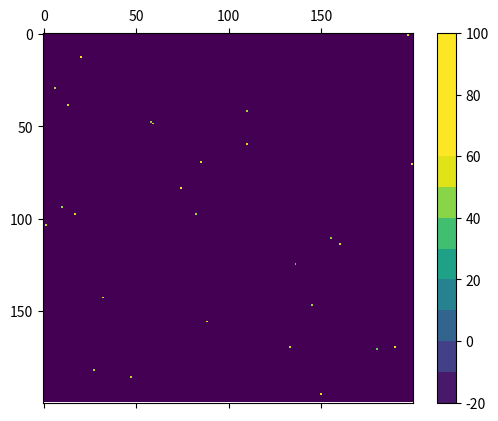

Python code for this plot: (Note: this script raises an exception after producing the figure.)
# coding = UTF-8
# written by Nikola Zarevski and Samuel Churlaud
# distributed under license GPL-3.0
# cells growing on a plate with mutation of the value describing them (here antibioresistance)
# for JereModel on github.com/quendil1/jeremodel
# version 1.0


import numpy as np
import matplotlib.pyplot as plt
import matplotlib.animation as animation
import os.path


N = 200                          # size of grid side
n_loop = 100                     # number of iterations
emptyValue = -20                 # value for empty case
deathValue = -10                 # value for case with dead cell in it
state = [1, emptyValue]          # possible starting state for any position
prob = 0.001                     # probability for a position to be a cell
mutationRate = 3                 # mutation rate
counter = []                     # progress counter
diversity = 5                    # genetic diversity of the population, the bigger the more diverse (arbitrary unit)
averageRes = 50                  # average resistance
maxRes = 100                     # maximum resistance for a cell

# for gif generation, generate file name
fileNumber = 1
while os.path.exists('animation' + str(N) + '_' + str(n_loop) + '_' + str(fileNumber) + '.gif') is True:
    fileNumber += 1


def cellgrowth(grid):
    # generate growth of cells on the plate, with mutation
    newGrid = grid    # copy grid

    for i in range(N - 2):
        i += 1
        for j in range(N - 2):
            j += 1

            # if case not empty and not surrounded, try to fill one of the surrounding case, else skip
            if (grid[i, j] < 0) or ((grid[i, j - 1] >= 0) and (grid[i, j - 1] >= 0) and (grid[i - 1, j] >= 0) and
               (grid[i + 1, j] >= 0) and (grid[i - 1, j - 1] >= 0) and (grid[i - 1, j + 1] >= 0) and
               (grid[i + 1, j - 1] >= 0) and (grid[i + 1, j + 1] >= 0)):
                continue
            else:
                x = np.random.choice([-1, 0, 1])
                y = np.random.choice([-1, 0, 1])
                if grid[i + x, j + y] >= 0:
                    j -= 1
                    continue
                else:
                    a = grid[i, j] + np.random.normal(0, mutationRate)     # change resistance value because of mutations
                    if a < 0:
                        newGrid[i + x, j + y] = 0
                    if a > maxRes:
                        newGrid[i + x, j + y] = maxRes
                    else:
                        newGrid[i + x, j + y] = a
                    continue

    # update counter
    if (len(counter) % 10) == 0:
        print("progress %.0f%%" % (100. * float(len(counter)) / float(n_loop)))
    else:
        pass
    counter.append(0)

    # update data
    mat.set_data(newGrid)
    return [mat]


grid = np.random.choice(state, N * N, p=[prob, 1 - prob]).reshape(N, N)  # generate grid and populate it

# randomize resistance value for each cell
for i in range(N):
    for j in range(N):
        if grid[i, j] == 1:
            a = abs(np.random.normal(averageRes, diversity))
            if (a > maxRes) or (a < 0):
                j -= 1
            else:
                grid[i, j] = a


def update(data):
    return cellgrowth(grid)


# set up animation
fig, ax = plt.subplots()
mat = ax.matshow(grid)
cbar = fig.colorbar(mat, boundaries=[-20, -10, 0, 10, 20, 30, 40, 50, 60, 70, 80, 90, 100])
cbar.set_clim([-20, 100])
ani = animation.FuncAnimation(fig, update, frames=n_loop, interval=1, save_count=50, blit=True)
# ani.save('animation' + str(N) + '_' + str(n_loop) + '_' + str(fileNumber) + '.gif', writer='imagemagick', fps=10)
plt.show()
